Image classification data set "Canula" (veysiadn/ai-cannula-img on GitHub). Class labels (2): bone, no bone.

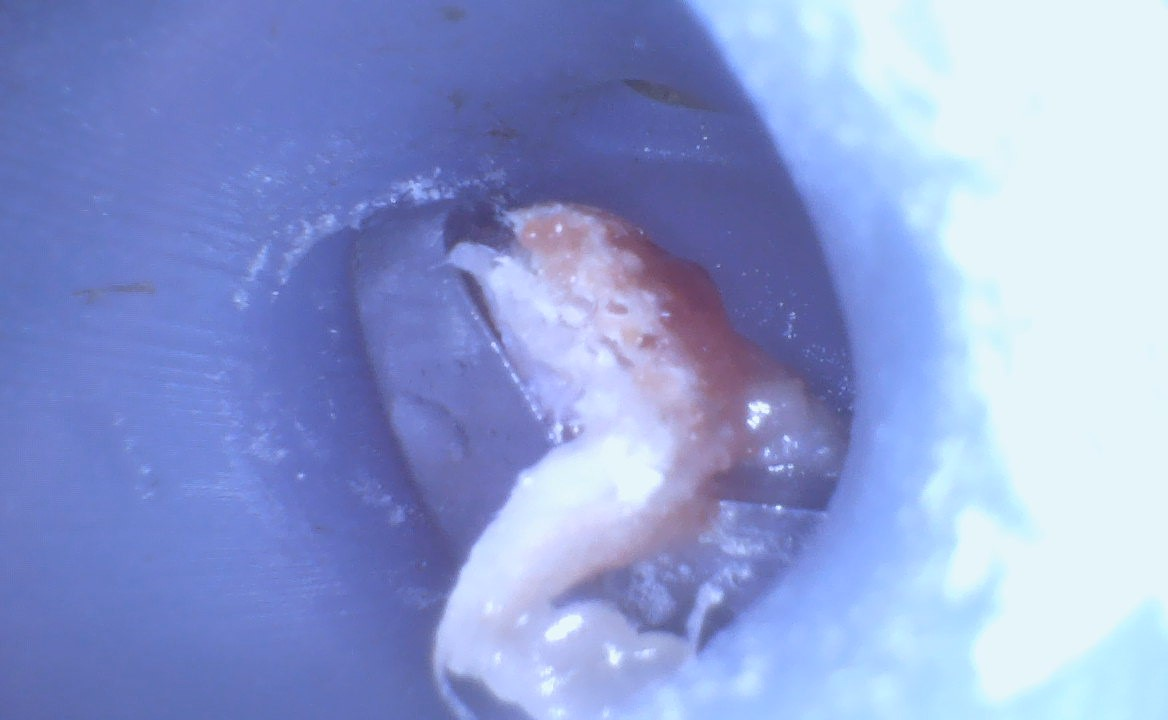
Label: bone

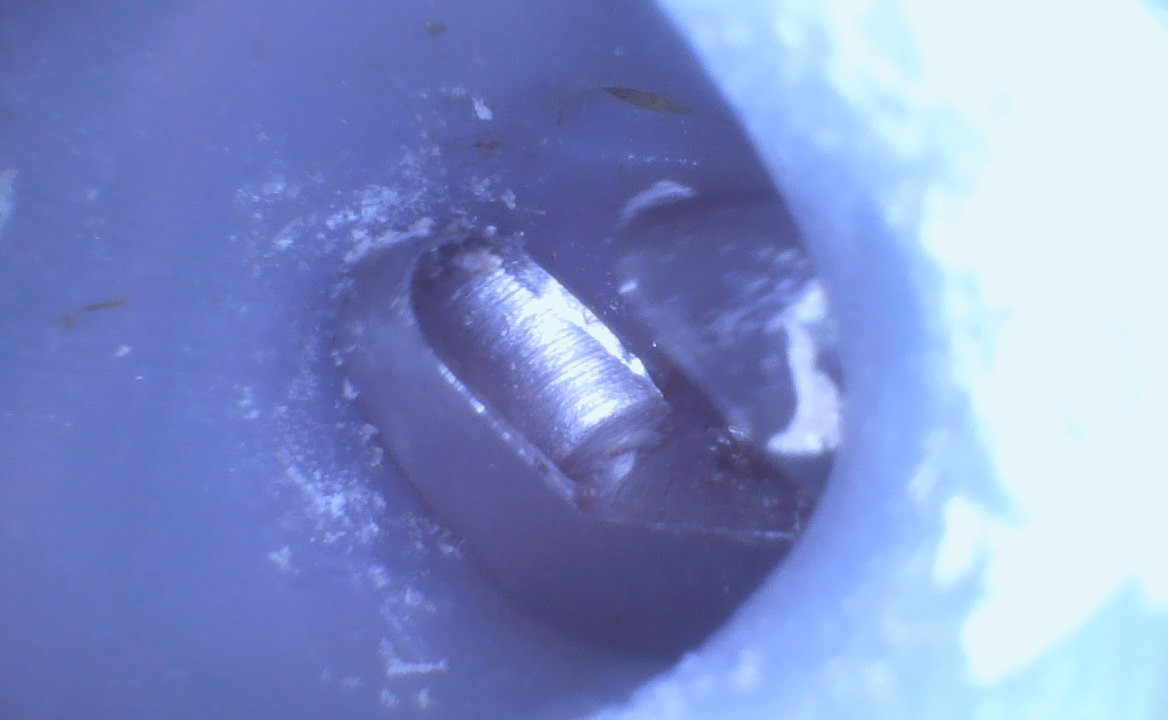
Label: no bone

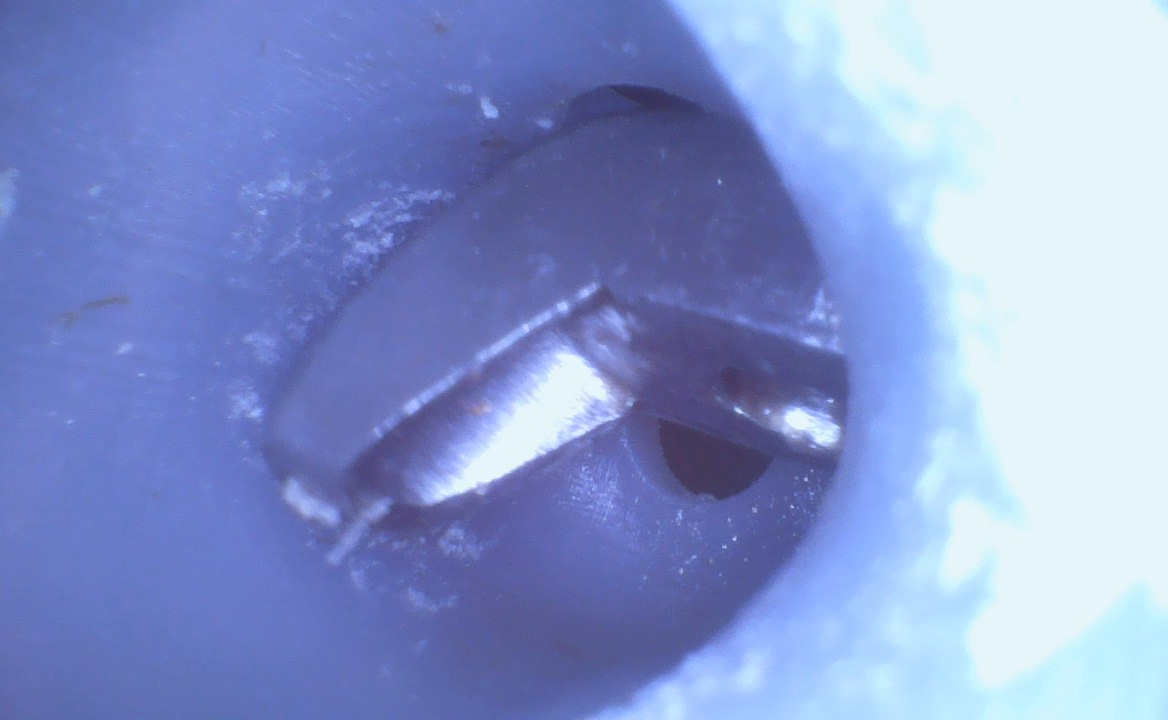
Label: no bone

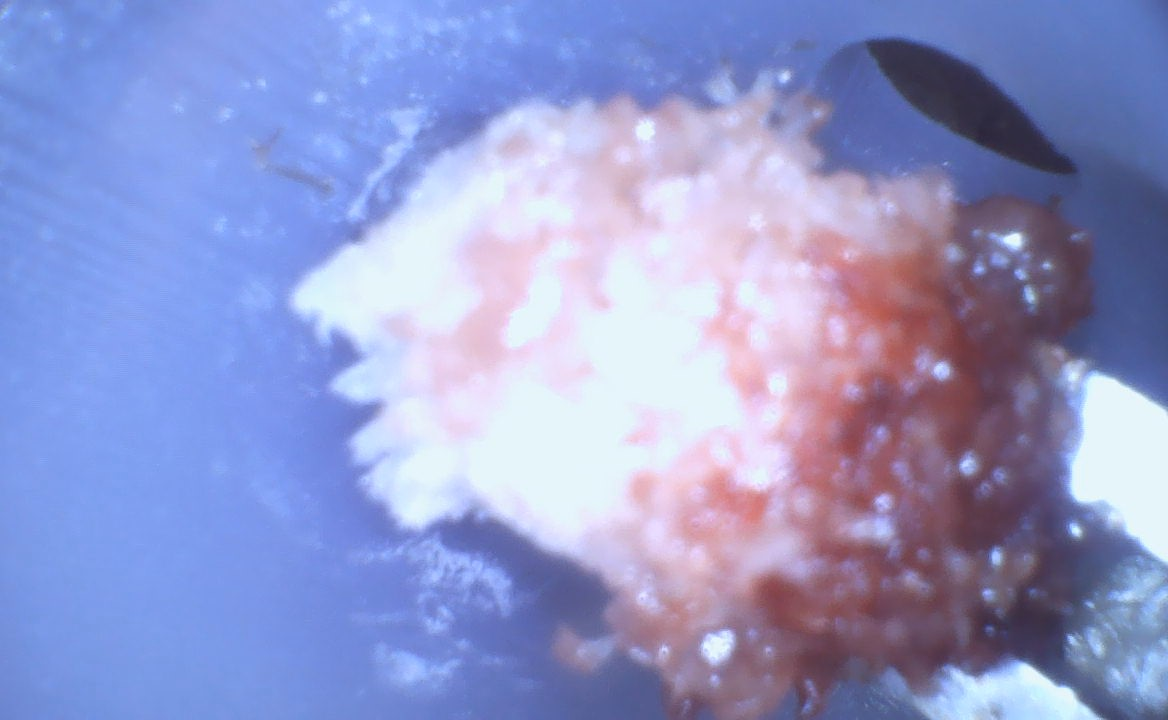
Label: bone

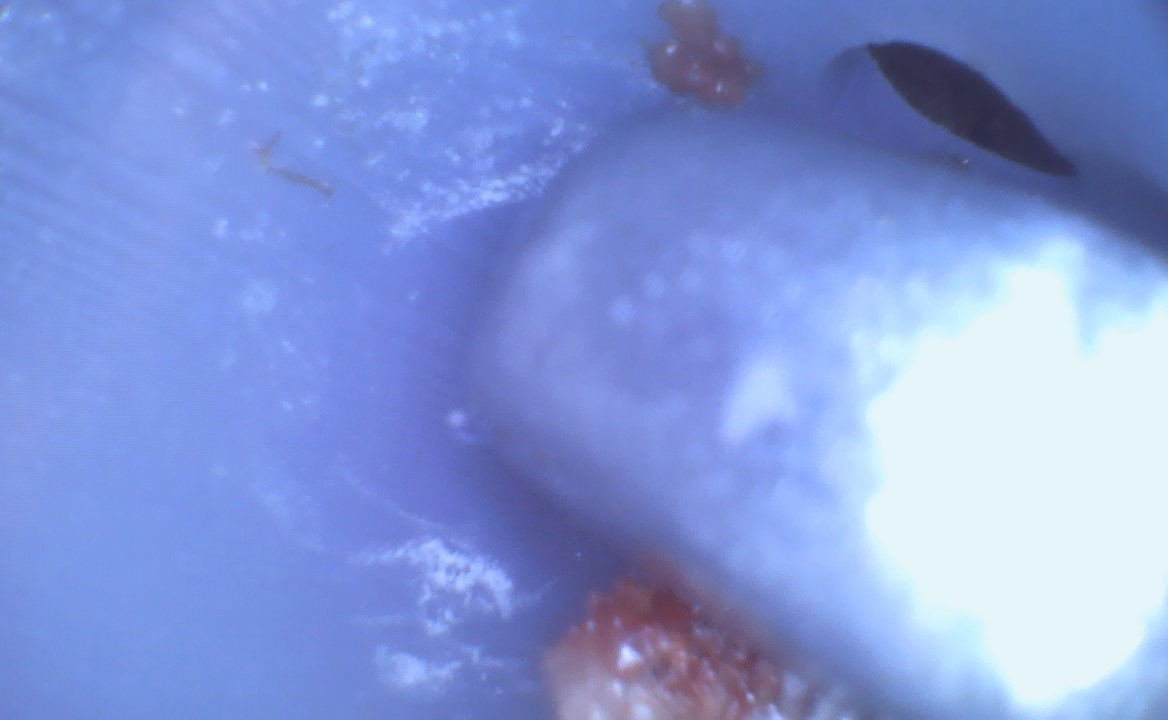
Label: bone

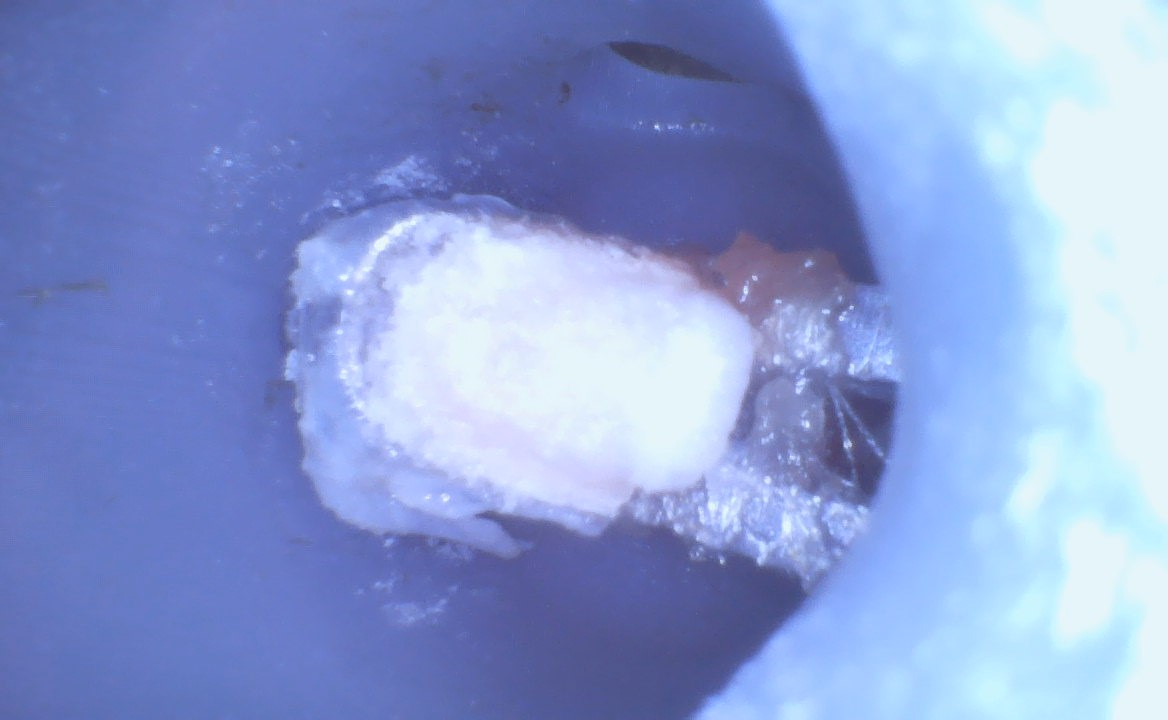
Label: bone
